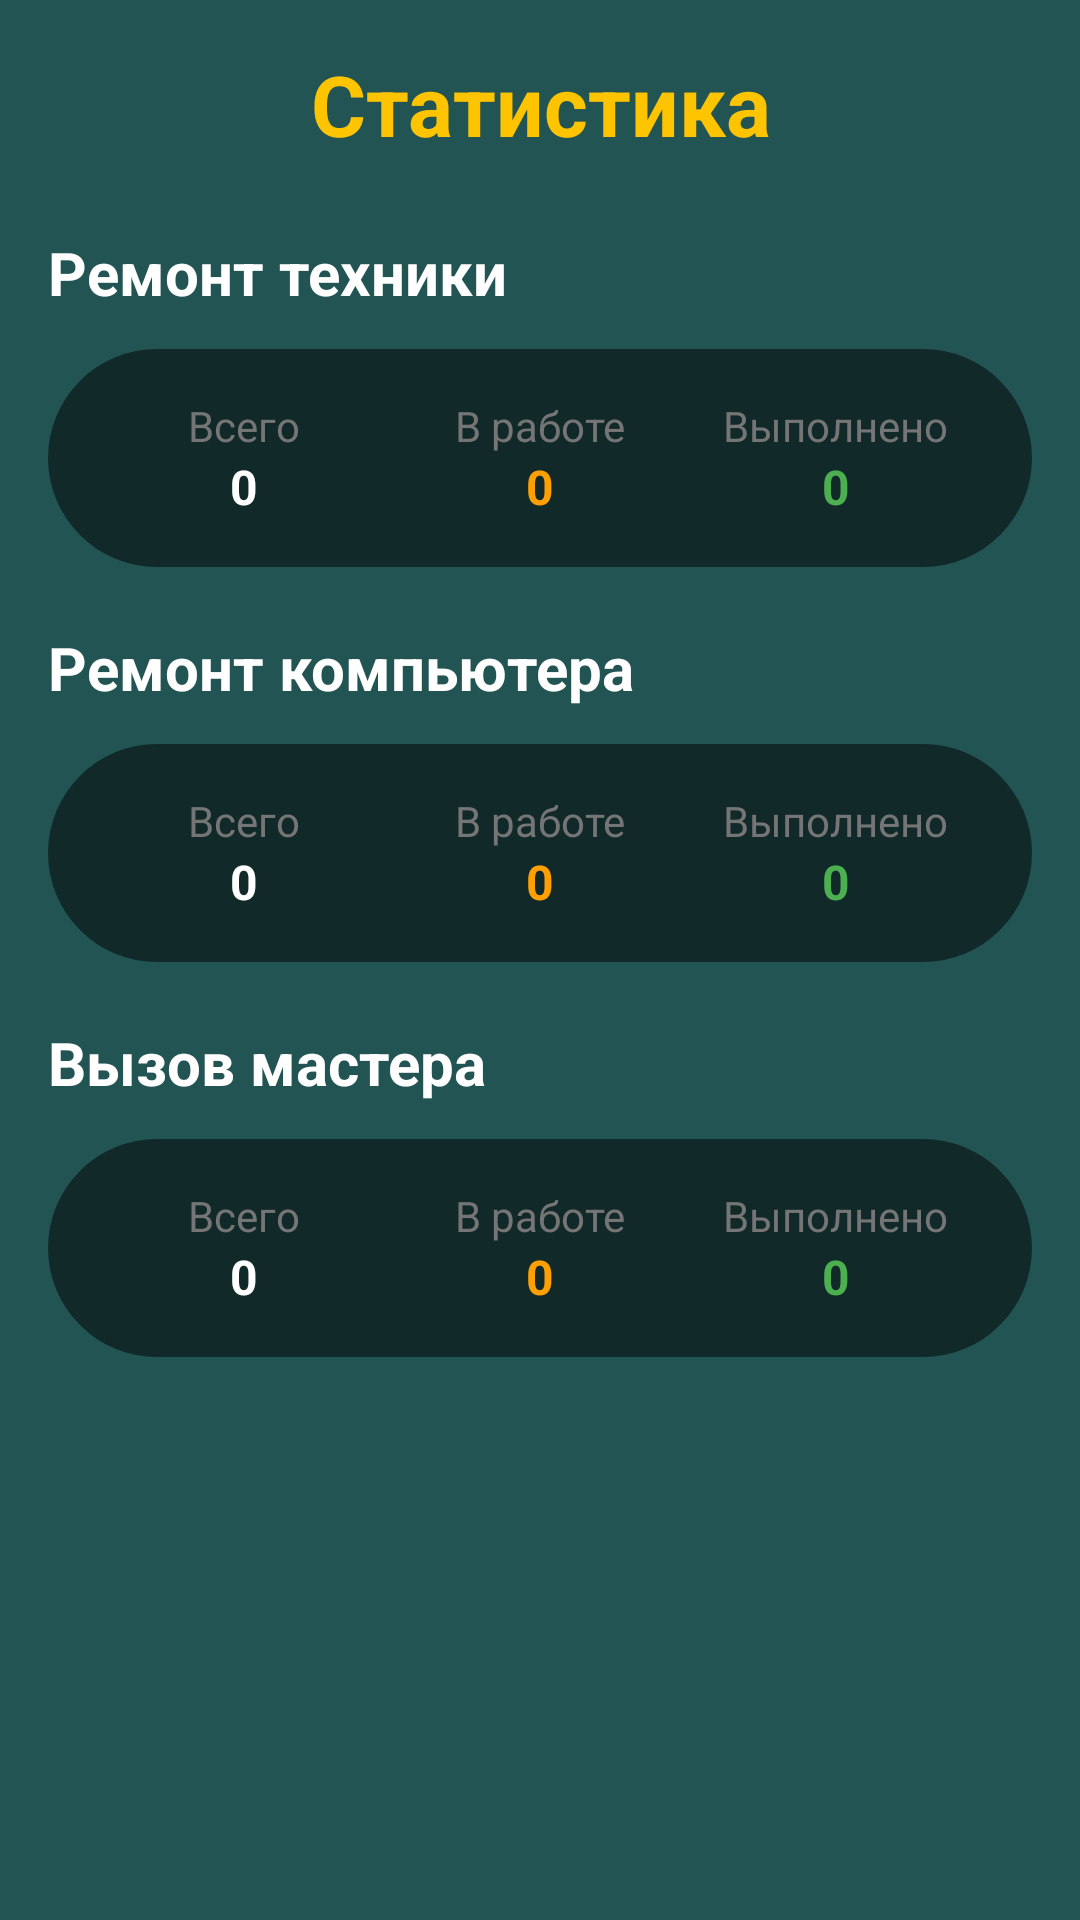

Here is an Android app screen rendered from its layout file. Give the layout XML and the strings, colors and styles it references.
<!-- AndroidManifest.xml: application theme Theme.AppCompat.DayNight.DarkActionBar -->
<!-- res/layout/activity_stats.xml -->
<?xml version="1.0" encoding="utf-8"?>
<ScrollView xmlns:android="http://schemas.android.com/apk/res/android"
    android:layout_width="match_parent"
    android:layout_height="match_parent"
    android:padding="16dp"
    android:background="@color/background_color">

    <LinearLayout
        android:layout_width="match_parent"
        android:layout_height="wrap_content"
        android:orientation="vertical">

        
        <TextView
            android:layout_width="match_parent"
            android:layout_height="wrap_content"
            android:text="Статистика"
            android:textSize="28sp"
            android:textStyle="bold"
            android:textColor="@color/title_color"
            android:gravity="center"
            android:layout_marginBottom="24dp" />

        
        <TextView
            android:layout_width="match_parent"
            android:layout_height="wrap_content"
            android:text="Ремонт техники"
            android:textSize="20sp"
            android:textStyle="bold"
            android:textColor="@color/white"
            android:layout_marginBottom="12dp" />

        <LinearLayout
            android:layout_width="match_parent"
            android:layout_height="wrap_content"
            android:orientation="horizontal"
            android:background="@drawable/rounded_background"
            android:padding="16dp"
            android:layout_marginBottom="20dp">

            <LinearLayout
                android:layout_width="0dp"
                android:layout_height="wrap_content"
                android:layout_weight="1"
                android:orientation="vertical"
                android:gravity="center">

                <TextView
                    android:layout_width="wrap_content"
                    android:layout_height="wrap_content"
                    android:text="Всего"
                    android:textColor="@color/gray"
                    android:textSize="14sp" />

                <TextView
                    android:id="@+id/tvTechTotal"
                    android:layout_width="wrap_content"
                    android:layout_height="wrap_content"
                    android:text="0"
                    android:textColor="@color/white"
                    android:textStyle="bold"
                    android:textSize="16sp" />
            </LinearLayout>

            <LinearLayout
                android:layout_width="0dp"
                android:layout_height="wrap_content"
                android:layout_weight="1"
                android:orientation="vertical"
                android:gravity="center">

                <TextView
                    android:layout_width="wrap_content"
                    android:layout_height="wrap_content"
                    android:text="В работе"
                    android:textColor="@color/gray"
                    android:textSize="14sp" />

                <TextView
                    android:id="@+id/tvTechWork"
                    android:layout_width="wrap_content"
                    android:layout_height="wrap_content"
                    android:text="0"
                    android:textColor="@color/warn"
                    android:textStyle="bold"
                    android:textSize="16sp" />
            </LinearLayout>

            <LinearLayout
                android:layout_width="0dp"
                android:layout_height="wrap_content"
                android:layout_weight="1"
                android:orientation="vertical"
                android:gravity="center">

                <TextView
                    android:layout_width="wrap_content"
                    android:layout_height="wrap_content"
                    android:text="Выполнено"
                    android:textColor="@color/gray"
                    android:textSize="14sp" />

                <TextView
                    android:id="@+id/tvTechDone"
                    android:layout_width="wrap_content"
                    android:layout_height="wrap_content"
                    android:text="0"
                    android:textColor="@color/green"
                    android:textStyle="bold"
                    android:textSize="16sp" />
            </LinearLayout>

        </LinearLayout>

        
        <TextView
            android:layout_width="match_parent"
            android:layout_height="wrap_content"
            android:text="Ремонт компьютера"
            android:textSize="20sp"
            android:textStyle="bold"
            android:textColor="@color/white"
            android:layout_marginBottom="12dp" />

        <LinearLayout
            android:layout_width="match_parent"
            android:layout_height="wrap_content"
            android:orientation="horizontal"
            android:background="@drawable/rounded_background"
            android:padding="16dp"
            android:layout_marginBottom="20dp">

            <LinearLayout
                android:layout_width="0dp"
                android:layout_height="wrap_content"
                android:layout_weight="1"
                android:orientation="vertical"
                android:gravity="center">

                <TextView
                    android:layout_width="wrap_content"
                    android:layout_height="wrap_content"
                    android:text="Всего"
                    android:textColor="@color/gray"
                    android:textSize="14sp" />

                <TextView
                    android:id="@+id/tvPCTotal"
                    android:layout_width="wrap_content"
                    android:layout_height="wrap_content"
                    android:text="0"
                    android:textColor="@color/white"
                    android:textStyle="bold"
                    android:textSize="16sp" />
            </LinearLayout>

            <LinearLayout
                android:layout_width="0dp"
                android:layout_height="wrap_content"
                android:layout_weight="1"
                android:orientation="vertical"
                android:gravity="center">

                <TextView
                    android:layout_width="wrap_content"
                    android:layout_height="wrap_content"
                    android:text="В работе"
                    android:textColor="@color/gray"
                    android:textSize="14sp" />

                <TextView
                    android:id="@+id/tvPCWork"
                    android:layout_width="wrap_content"
                    android:layout_height="wrap_content"
                    android:text="0"
                    android:textColor="@color/warn"
                    android:textStyle="bold"
                    android:textSize="16sp" />
            </LinearLayout>

            <LinearLayout
                android:layout_width="0dp"
                android:layout_height="wrap_content"
                android:layout_weight="1"
                android:orientation="vertical"
                android:gravity="center">

                <TextView
                    android:layout_width="wrap_content"
                    android:layout_height="wrap_content"
                    android:text="Выполнено"
                    android:textColor="@color/gray"
                    android:textSize="14sp" />

                <TextView
                    android:id="@+id/tvPCDone"
                    android:layout_width="wrap_content"
                    android:layout_height="wrap_content"
                    android:text="0"
                    android:textColor="@color/green"
                    android:textStyle="bold"
                    android:textSize="16sp" />
            </LinearLayout>

        </LinearLayout>

        
        <TextView
            android:layout_width="match_parent"
            android:layout_height="wrap_content"
            android:text="Вызов мастера"
            android:textSize="20sp"
            android:textStyle="bold"
            android:textColor="@color/white"
            android:layout_marginBottom="12dp" />

        <LinearLayout
            android:layout_width="match_parent"
            android:layout_height="wrap_content"
            android:orientation="horizontal"
            android:background="@drawable/rounded_background"
            android:padding="16dp">

            <LinearLayout
                android:layout_width="0dp"
                android:layout_height="wrap_content"
                android:layout_weight="1"
                android:orientation="vertical"
                android:gravity="center">

                <TextView
                    android:layout_width="wrap_content"
                    android:layout_height="wrap_content"
                    android:text="Всего"
                    android:textColor="@color/gray"
                    android:textSize="14sp" />

                <TextView
                    android:id="@+id/tvMasterTotal"
                    android:layout_width="wrap_content"
                    android:layout_height="wrap_content"
                    android:text="0"
                    android:textColor="@color/white"
                    android:textStyle="bold"
                    android:textSize="16sp" />
            </LinearLayout>

            <LinearLayout
                android:layout_width="0dp"
                android:layout_height="wrap_content"
                android:layout_weight="1"
                android:orientation="vertical"
                android:gravity="center">

                <TextView
                    android:layout_width="wrap_content"
                    android:layout_height="wrap_content"
                    android:text="В работе"
                    android:textColor="@color/gray"
                    android:textSize="14sp" />

                <TextView
                    android:id="@+id/tvMasterWork"
                    android:layout_width="wrap_content"
                    android:layout_height="wrap_content"
                    android:text="0"
                    android:textColor="@color/warn"
                    android:textStyle="bold"
                    android:textSize="16sp" />
            </LinearLayout>

            <LinearLayout
                android:layout_width="0dp"
                android:layout_height="wrap_content"
                android:layout_weight="1"
                android:orientation="vertical"
                android:gravity="center">

                <TextView
                    android:layout_width="wrap_content"
                    android:layout_height="wrap_content"
                    android:text="Выполнено"
                    android:textColor="@color/gray"
                    android:textSize="14sp" />

                <TextView
                    android:id="@+id/tvMasterDone"
                    android:layout_width="wrap_content"
                    android:layout_height="wrap_content"
                    android:text="0"
                    android:textColor="@color/green"
                    android:textStyle="bold"
                    android:textSize="16sp" />
            </LinearLayout>

        </LinearLayout>

    </LinearLayout>
</ScrollView>
<!-- resources referenced by this layout -->
<resources>
  <color name="background_color">#225453</color>
  <color name="gray">#FF757575</color>
  <color name="green">#4CAF50</color>
  <color name="title_color">#FFC400</color>
  <color name="warn">#FFA000</color>
  <color name="white">#FFFFFFFF</color>
  <!-- drawable rounded_background (drawable) -->
  <shape xmlns:android="http://schemas.android.com/apk/res/android"
      android:shape="rectangle">
      <solid android:color="@color/semi_transparent_black"/> 
      <corners android:radius="40dp"/> 
  </shape>
  <color name="semi_transparent_black">#80000000</color>
</resources>
